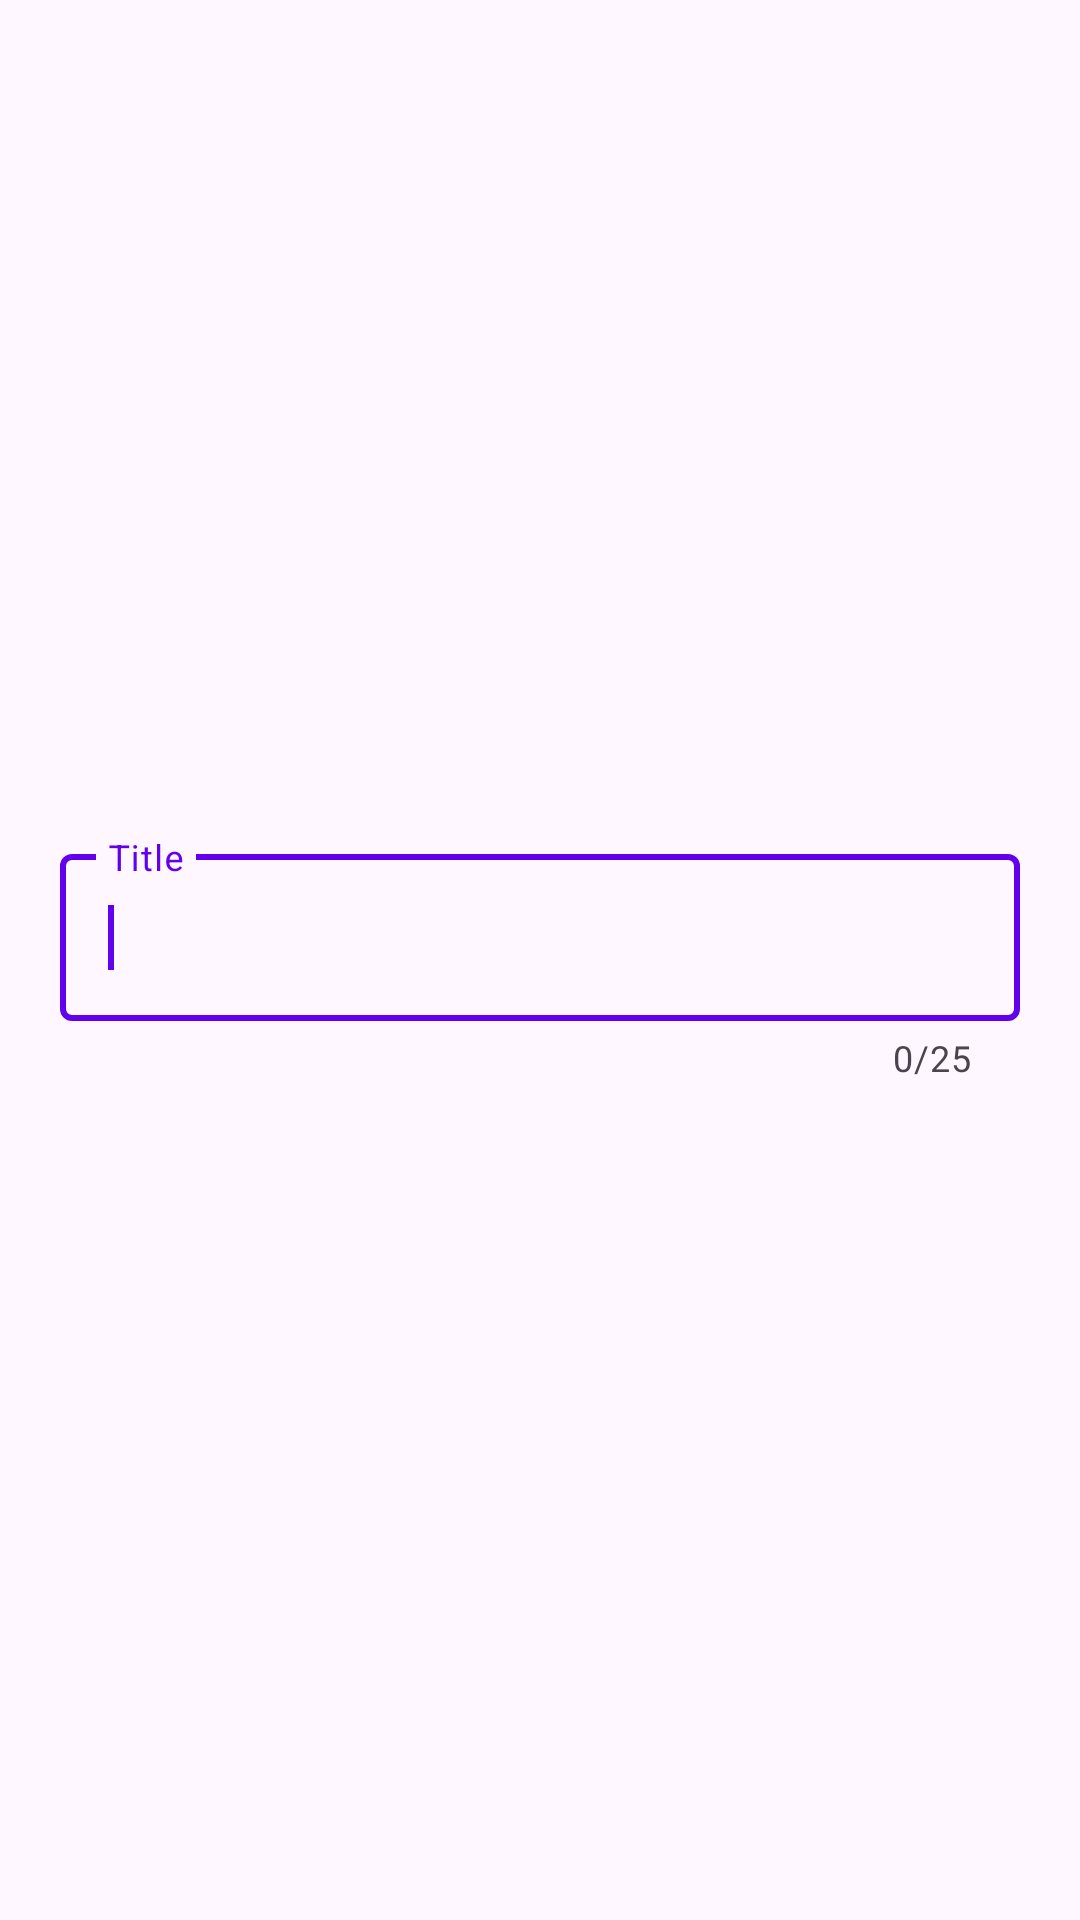

This screen was rendered from an Android layout file. Write that file and the resources it references.
<!-- AndroidManifest.xml: application theme Theme.example -->
<!-- res/layout/dialog_shopping_list_add.xml -->
<?xml version="1.0" encoding="utf-8"?>
<androidx.constraintlayout.widget.ConstraintLayout xmlns:android="http://schemas.android.com/apk/res/android"
    xmlns:app="http://schemas.android.com/apk/res-auto"
    android:layout_width="match_parent"
    android:layout_height="wrap_content">

    <com.google.android.material.textfield.TextInputLayout
        android:id="@+id/shoppingListTitleWrapper"
        android:layout_width="match_parent"
        android:layout_height="wrap_content"
        android:hint="@string/title"
        android:labelFor="@id/shoppingListInputTitle"
        android:padding="20dp"
        app:counterEnabled="true"
        app:counterMaxLength="25"
        app:layout_constraintBottom_toBottomOf="parent"
        app:layout_constraintEnd_toEndOf="parent"
        app:layout_constraintStart_toStartOf="parent"
        app:layout_constraintTop_toTopOf="parent">

        <com.google.android.material.textfield.TextInputEditText
            android:id="@+id/shoppingListInputTitle"
            android:layout_width="match_parent"
            android:maxLength="25"
            android:layout_height="wrap_content"
            android:imeOptions="actionDone"
            android:importantForAutofill="no"
            android:inputType="text">

            <requestFocus />
        </com.google.android.material.textfield.TextInputEditText>
    </com.google.android.material.textfield.TextInputLayout>
</androidx.constraintlayout.widget.ConstraintLayout>
<!-- resources referenced by this layout -->
<resources>
  <string name="title">Title</string>
  <style name="Theme.example" parent="Theme.Material3.Light">
          
          <item name="colorPrimary">@color/purple_500</item>
          <item name="colorPrimaryVariant">@color/purple_700</item>
          <item name="colorOnPrimary">@color/white</item>
          
          <item name="colorSecondary">@color/teal_200</item>
          <item name="colorSecondaryVariant">@color/teal_700</item>
          <item name="colorOnSecondary">@color/black</item>
          
          <item name="android:statusBarColor">?attr/colorPrimary</item>
          
      </style>
  <!-- not gathered from this repository: default colours our renderer supplied (Android Studio template values) -->
  <color name="purple_500">#FF6200EE</color>
  <color name="purple_700">#FF3700B3</color>
  <color name="teal_200">#FF03DAC5</color>
  <color name="teal_700">#FF018786</color>
  <color name="black">#FF000000</color>
  <color name="white">#FFFFFFFF</color>
</resources>
